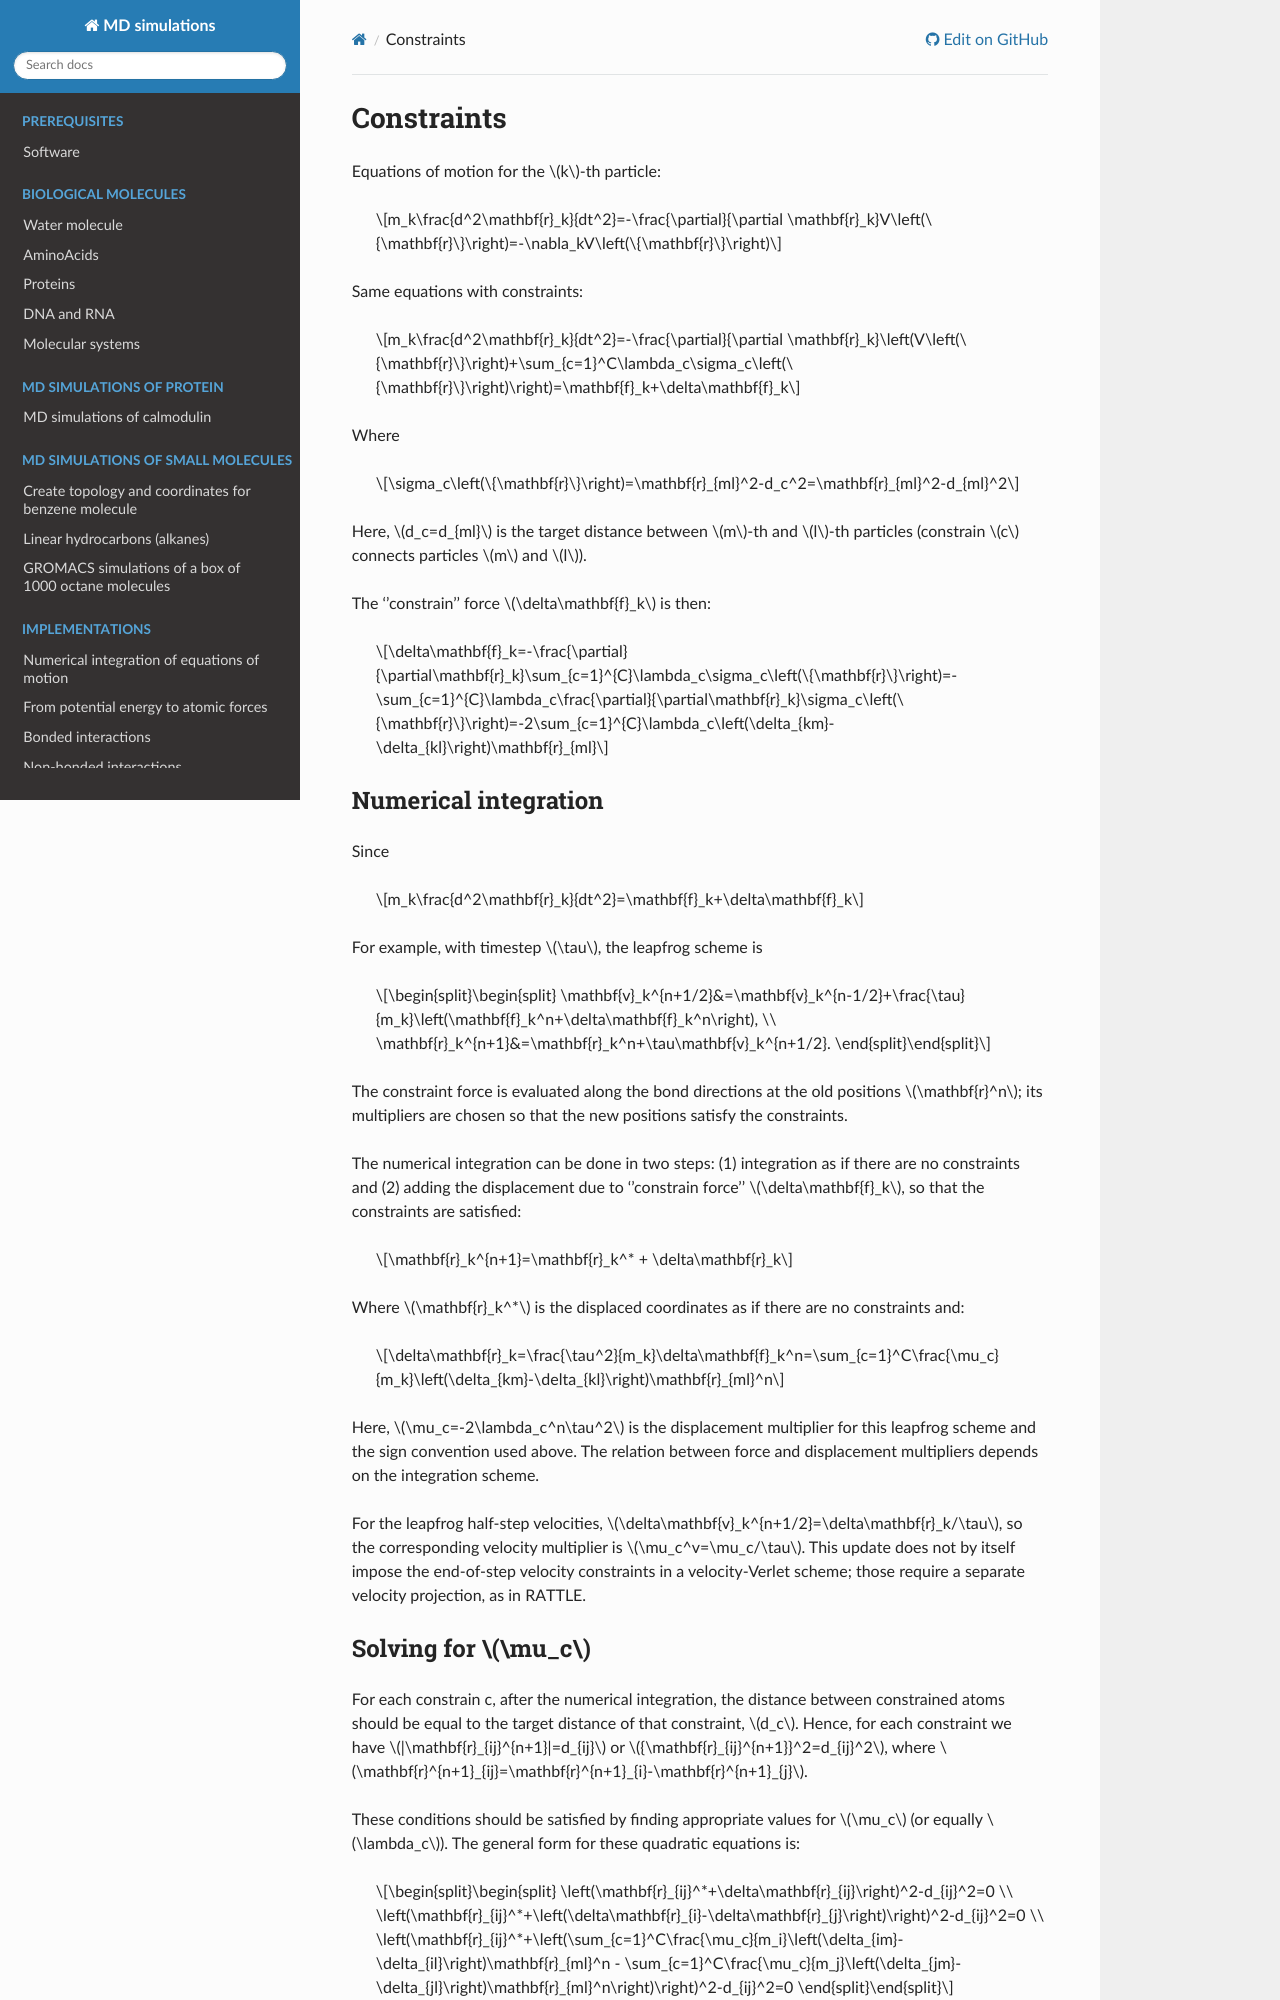

repository: zhmurov/mdcourse · page: 05_Implementations/06_Constraints/index.html · generator: sphinx

Constraints
===========

Equations of motion for the :math:`k`-th particle:

    .. math::

        m_k\frac{d^2\mathbf{r}_k}{dt^2}=-\frac{\partial}{\partial \mathbf{r}_k}V\left(\{\mathbf{r}\}\right)=-\nabla_kV\left(\{\mathbf{r}\}\right)

Same equations with constraints:

    .. math::

        m_k\frac{d^2\mathbf{r}_k}{dt^2}=-\frac{\partial}{\partial \mathbf{r}_k}\left(V\left(\{\mathbf{r}\}\right)+\sum_{c=1}^C\lambda_c\sigma_c\left(\{\mathbf{r}\}\right)\right)=\mathbf{f}_k+\delta\mathbf{f}_k

Where

    .. math::

        \sigma_c\left(\{\mathbf{r}\}\right)=\mathbf{r}_{ml}^2-d_c^2=\mathbf{r}_{ml}^2-d_{ml}^2

Here, :math:`d_c=d_{ml}` is the target distance between :math:`m`-th and :math:`l`-th particles (constrain :math:`c` connects particles :math:`m` and :math:`l`).

The ''constrain'' force :math:`\delta\mathbf{f}_k` is then:

    .. math::

        \delta\mathbf{f}_k=-\frac{\partial}{\partial\mathbf{r}_k}\sum_{c=1}^{C}\lambda_c\sigma_c\left(\{\mathbf{r}\}\right)=-\sum_{c=1}^{C}\lambda_c\frac{\partial}{\partial\mathbf{r}_k}\sigma_c\left(\{\mathbf{r}\}\right)=-2\sum_{c=1}^{C}\lambda_c\left(\delta_{km}-\delta_{kl}\right)\mathbf{r}_{ml}

Numerical integration
---------------------

Since

    .. math::

        m_k\frac{d^2\mathbf{r}_k}{dt^2}=\mathbf{f}_k+\delta\mathbf{f}_k

For example, with timestep :math:`\tau`, the leapfrog scheme is

    .. math::

        \begin{split}
        \mathbf{v}_k^{n+1/2}&=\mathbf{v}_k^{n-1/2}+\frac{\tau}{m_k}\left(\mathbf{f}_k^n+\delta\mathbf{f}_k^n\right), \\
        \mathbf{r}_k^{n+1}&=\mathbf{r}_k^n+\tau\mathbf{v}_k^{n+1/2}.
        \end{split}

The constraint force is evaluated along the bond directions at the old positions :math:`\mathbf{r}^n`; its multipliers are chosen so that the new positions satisfy the constraints.

The numerical integration can be done in two steps: (1) integration as if there are no constraints and (2) adding the displacement due to ''constrain force'' :math:`\delta\mathbf{f}_k`, so that the constraints are satisfied:

    .. math::

        \mathbf{r}_k^{n+1}=\mathbf{r}_k^* + \delta\mathbf{r}_k

Where :math:`\mathbf{r}_k^*` is the displaced coordinates as if there are no constraints and:

    .. math::
        
        \delta\mathbf{r}_k=\frac{\tau^2}{m_k}\delta\mathbf{f}_k^n=\sum_{c=1}^C\frac{\mu_c}{m_k}\left(\delta_{km}-\delta_{kl}\right)\mathbf{r}_{ml}^n

Here, :math:`\mu_c=-2\lambda_c^n\tau^2` is the displacement multiplier for this leapfrog scheme and the sign convention used above. The relation between force and displacement multipliers depends on the integration scheme.

For the leapfrog half-step velocities, :math:`\delta\mathbf{v}_k^{n+1/2}=\delta\mathbf{r}_k/\tau`, so the corresponding velocity multiplier is :math:`\mu_c^v=\mu_c/\tau`. This update does not by itself impose the end-of-step velocity constraints in a velocity-Verlet scheme; those require a separate velocity projection, as in RATTLE.

Solving for :math:`\mu_c`
-------------------------

For each constrain c, after the numerical integration, the distance between constrained atoms should be equal to the target distance of that constraint, :math:`d_c`. Hence, for each constraint we have :math:`|\mathbf{r}_{ij}^{n+1}|=d_{ij}` or :math:`{\mathbf{r}_{ij}^{n+1}}^2=d_{ij}^2`, where :math:`\mathbf{r}^{n+1}_{ij}=\mathbf{r}^{n+1}_{i}-\mathbf{r}^{n+1}_{j}`.

These conditions should be satisfied by finding appropriate values for :math:`\mu_c` (or equally :math:`\lambda_c`). The general form for these quadratic equations is:

    .. math::

        \begin{split}
        \left(\mathbf{r}_{ij}^*+\delta\mathbf{r}_{ij}\right)^2-d_{ij}^2=0 \\
        \left(\mathbf{r}_{ij}^*+\left(\delta\mathbf{r}_{i}-\delta\mathbf{r}_{j}\right)\right)^2-d_{ij}^2=0 \\
        \left(\mathbf{r}_{ij}^*+\left(\sum_{c=1}^C\frac{\mu_c}{m_i}\left(\delta_{im}-\delta_{il}\right)\mathbf{r}_{ml}^n - \sum_{c=1}^C\frac{\mu_c}{m_j}\left(\delta_{jm}-\delta_{jl}\right)\mathbf{r}_{ml}^n\right)\right)^2-d_{ij}^2=0
        \end{split}

Finally:

    .. math::
        :label: mu

        \left(\mathbf{r}_{ij}^*+\sum_{c=1}^C\mu_c\left(\frac{\delta_{im}-\delta_{il}}{m_i} - \frac{\delta_{jm}-\delta_{jl}}{m_j}\right)\mathbf{r}_{ml}^n\right)^2-d_{ij}^2=0

Note that the sum over all constraints :math:`c=\{m,l\}` should include the pair :math:`\{i,j\}`, in which case only two of the kronecker's deltas will survive. For a coupled constraint, when either :math:`i` or :math:`j` is equal to one index in the :math:`\{m,l\}` pair, only one delta will not be zero. Since :math:`i\ne j` and :math:`m\ne l`, there is never going to be the case when more than two deltas are not zero.
